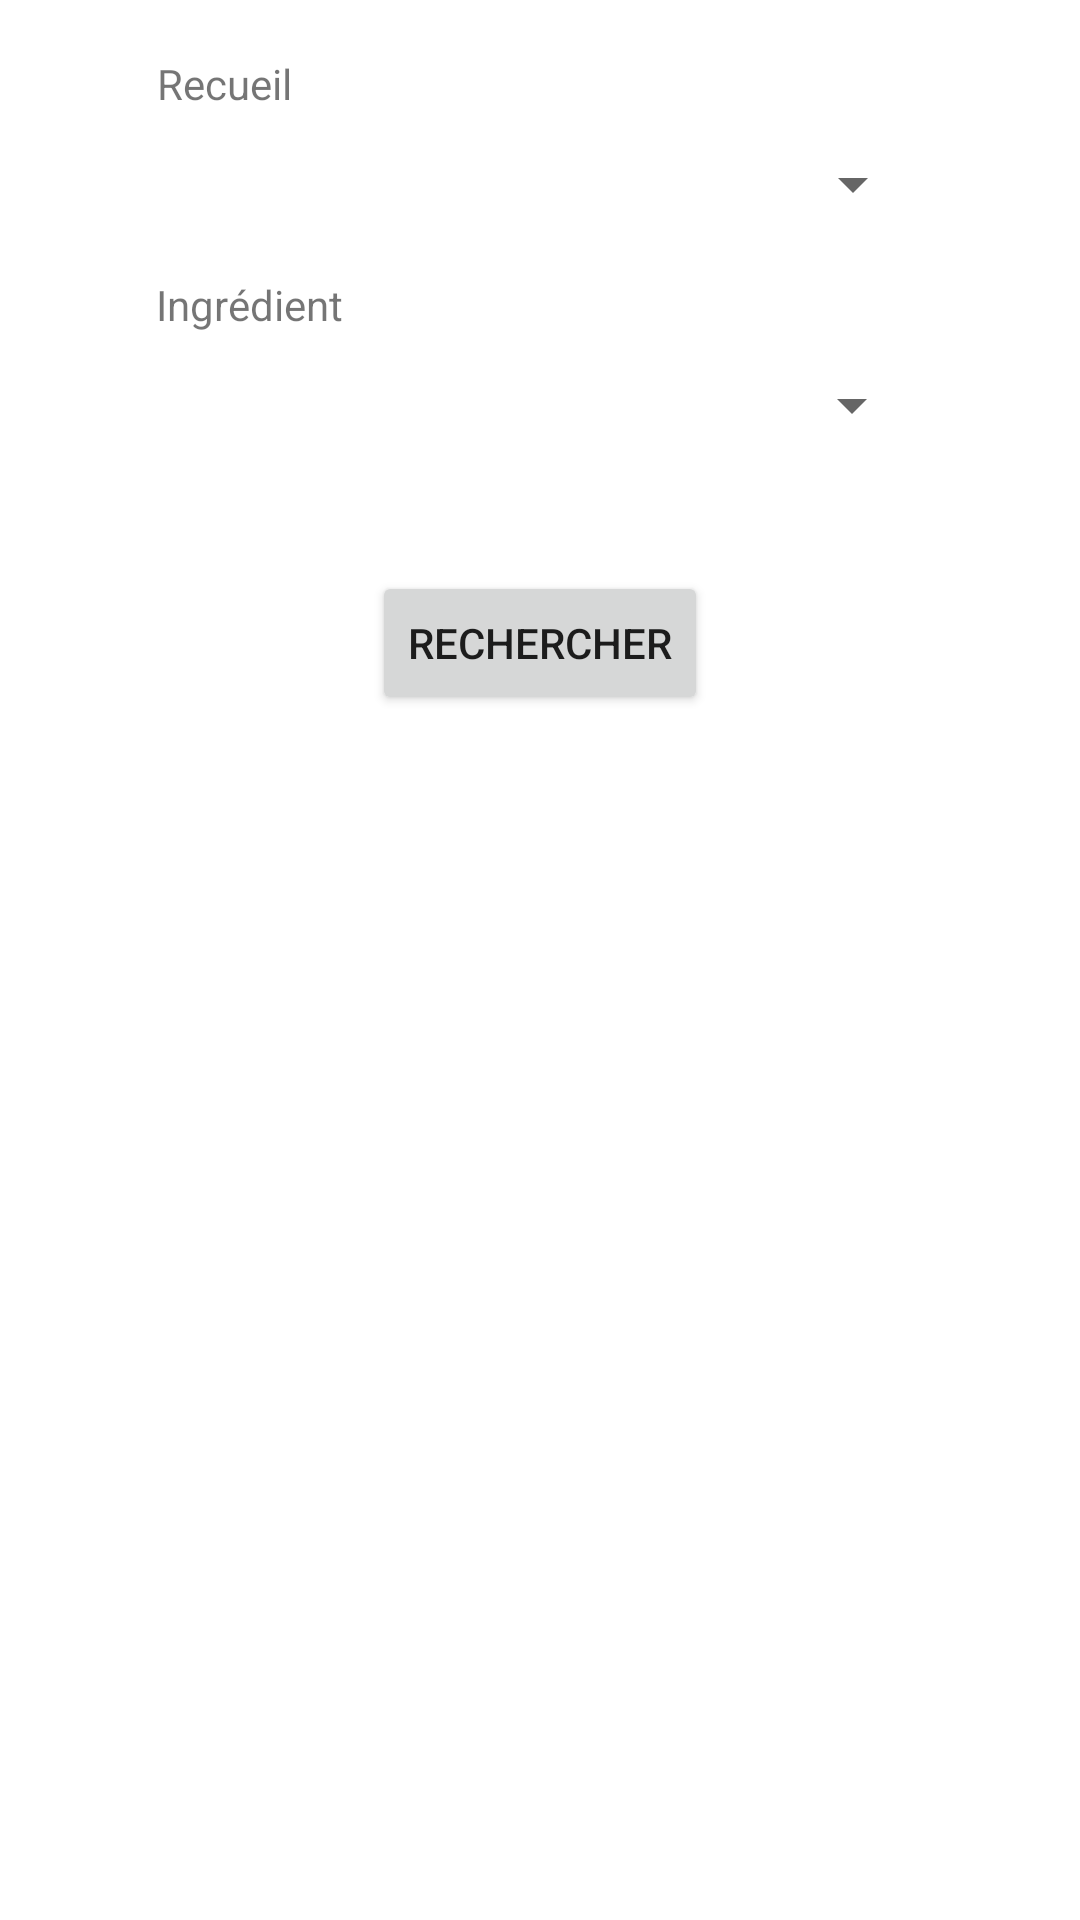

Reconstruct the res/layout file that produces this screen, plus the resources it refers to.
<!-- AndroidManifest.xml: application theme Theme.AppRecettes -->
<!-- res/layout/fragment_ingredient_unique.xml -->
<?xml version="1.0" encoding="utf-8"?>
<androidx.constraintlayout.widget.ConstraintLayout xmlns:android="http://schemas.android.com/apk/res/android"
    xmlns:app="http://schemas.android.com/apk/res-auto"
    xmlns:tools="http://schemas.android.com/tools"
    android:layout_width="match_parent"
    android:layout_height="match_parent"
    tools:context=".IngredientUniqueFragment">

    <TextView
        android:id="@+id/resultsTextView"
        android:layout_width="291dp"
        android:layout_height="290dp"
        android:scrollbars="vertical"
        app:layout_constraintBottom_toBottomOf="parent"
        app:layout_constraintEnd_toEndOf="parent"
        app:layout_constraintStart_toStartOf="parent"
        app:layout_constraintTop_toTopOf="parent"
        app:layout_constraintVertical_bias="0.77" />

    <Spinner
        android:id="@+id/ingedientSpinner"
        android:layout_width="256dp"
        android:layout_height="wrap_content"
        android:contentDescription="@string/app_name"
        android:minHeight="48dp"
        app:layout_constraintBottom_toTopOf="@+id/resultsTextView"
        app:layout_constraintEnd_toEndOf="parent"
        app:layout_constraintStart_toStartOf="parent"
        app:layout_constraintTop_toTopOf="parent" />

    <Spinner
        android:id="@+id/recueilSpinner"
        android:layout_width="256dp"
        android:layout_height="wrap_content"
        android:contentDescription="@string/app_name"
        android:minHeight="48dp"
        app:layout_constraintBottom_toTopOf="@+id/ingedientSpinner"
        app:layout_constraintEnd_toEndOf="parent"
        app:layout_constraintHorizontal_bias="0.503"
        app:layout_constraintStart_toStartOf="parent"
        app:layout_constraintTop_toTopOf="parent"
        app:layout_constraintVertical_bias="0.59" />

    <Button
        android:id="@+id/searchButton1"
        android:layout_width="wrap_content"
        android:layout_height="wrap_content"
        android:text="Rechercher"
        app:layout_constraintBottom_toTopOf="@+id/resultsTextView"
        app:layout_constraintEnd_toEndOf="parent"
        app:layout_constraintStart_toStartOf="parent"
        app:layout_constraintTop_toBottomOf="@+id/ingedientSpinner" />

    <TextView
        android:id="@+id/ingredientTextView"
        android:layout_width="wrap_content"
        android:layout_height="wrap_content"
        android:text="Ingrédient"
        app:layout_constraintBottom_toTopOf="@+id/ingedientSpinner"
        app:layout_constraintStart_toStartOf="@+id/ingedientSpinner" />

    <TextView
        android:id="@+id/recueilTextView"
        android:layout_width="wrap_content"
        android:layout_height="wrap_content"
        android:text="Recueil"
        app:layout_constraintBottom_toTopOf="@+id/recueilSpinner"
        app:layout_constraintStart_toStartOf="@+id/recueilSpinner" />


</androidx.constraintlayout.widget.ConstraintLayout>
<!-- resources referenced by this layout -->
<resources>
  <string name="app_name">AppRecettes</string>
  <style name="Theme.AppRecettes" parent="Theme.MaterialComponents.DayNight.DarkActionBar">
          
          <item name="colorPrimary">@color/purple_500</item>
          <item name="colorPrimaryVariant">@color/purple_700</item>
          <item name="colorOnPrimary">@color/white</item>
          
          <item name="colorSecondary">@color/teal_200</item>
          <item name="colorSecondaryVariant">@color/teal_700</item>
          <item name="colorOnSecondary">@color/black</item>
          
          <item name="android:statusBarColor" tools:targetApi="l">?attr/colorPrimaryVariant</item>
          
      </style>
  <!-- not gathered from this repository: default colours our renderer supplied (Android Studio template values) -->
  <color name="purple_500">#FF6200EE</color>
  <color name="purple_700">#FF3700B3</color>
  <color name="teal_200">#FF03DAC5</color>
  <color name="teal_700">#FF018786</color>
  <color name="black">#FF000000</color>
  <color name="white">#FFFFFFFF</color>
</resources>
